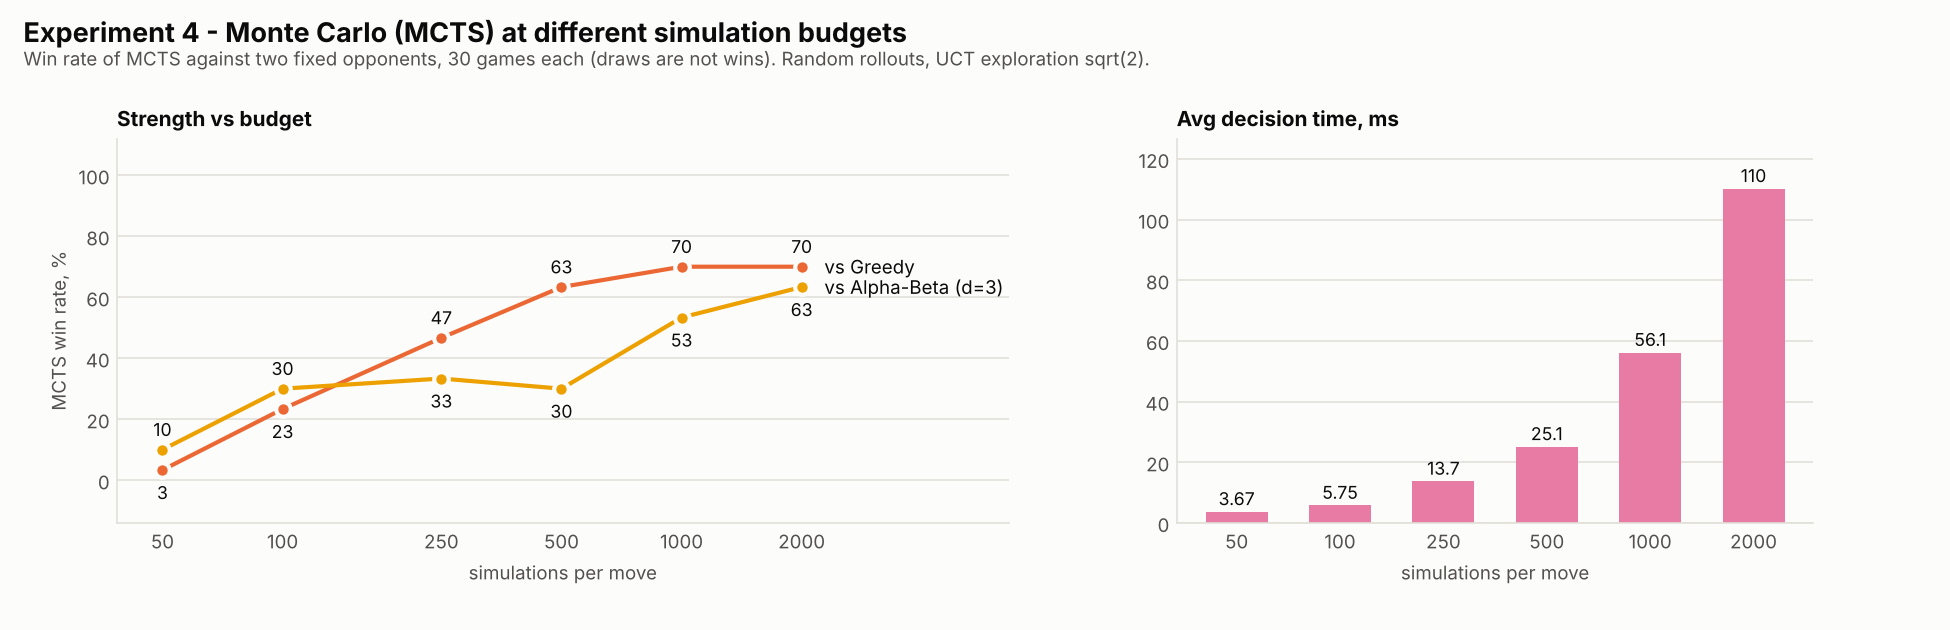

The data file committed next to this chart (first rows):
opponent, simulations, games, mcts_wins, opponent_wins, draws, mcts_win_rate, opponent_win_rate, draw_rate, avg_time_ms, max_time_ms
Greedy, 50, 30, 1, 29, 0, 0.03333, 0.9667, 0.0, 3.668, 9.477
Greedy, 100, 30, 7, 22, 1, 0.2333, 0.7333, 0.03333, 5.748, 10.57
Greedy, 250, 30, 14, 16, 0, 0.4667, 0.5333, 0.0, 13.69, 36.14
Greedy, 500, 30, 19, 9, 2, 0.6333, 0.3, 0.06667, 25.09, 70.86
Greedy, 1000, 30, 21, 7, 2, 0.7, 0.2333, 0.06667, 56.14, 141.1
Greedy, 2000, 30, 21, 8, 1, 0.7, 0.2667, 0.03333, 110.1, 252.8
Alpha-Beta (d=3), 50, 30, 3, 27, 0, 0.1, 0.9, 0.0, 3.031, 8.342
Alpha-Beta (d=3), 100, 30, 9, 20, 1, 0.3, 0.6667, 0.03333, 5.739, 19.37
Alpha-Beta (d=3), 250, 30, 10, 20, 0, 0.3333, 0.6667, 0.0, 14.32, 35.19
Alpha-Beta (d=3), 500, 30, 9, 20, 1, 0.3, 0.6667, 0.03333, 27.61, 70.67
Alpha-Beta (d=3), 1000, 30, 16, 11, 3, 0.5333, 0.3667, 0.1, 54.71, 146.9
Alpha-Beta (d=3), 2000, 30, 19, 11, 0, 0.6333, 0.3667, 0.0, 102.8, 277.4
